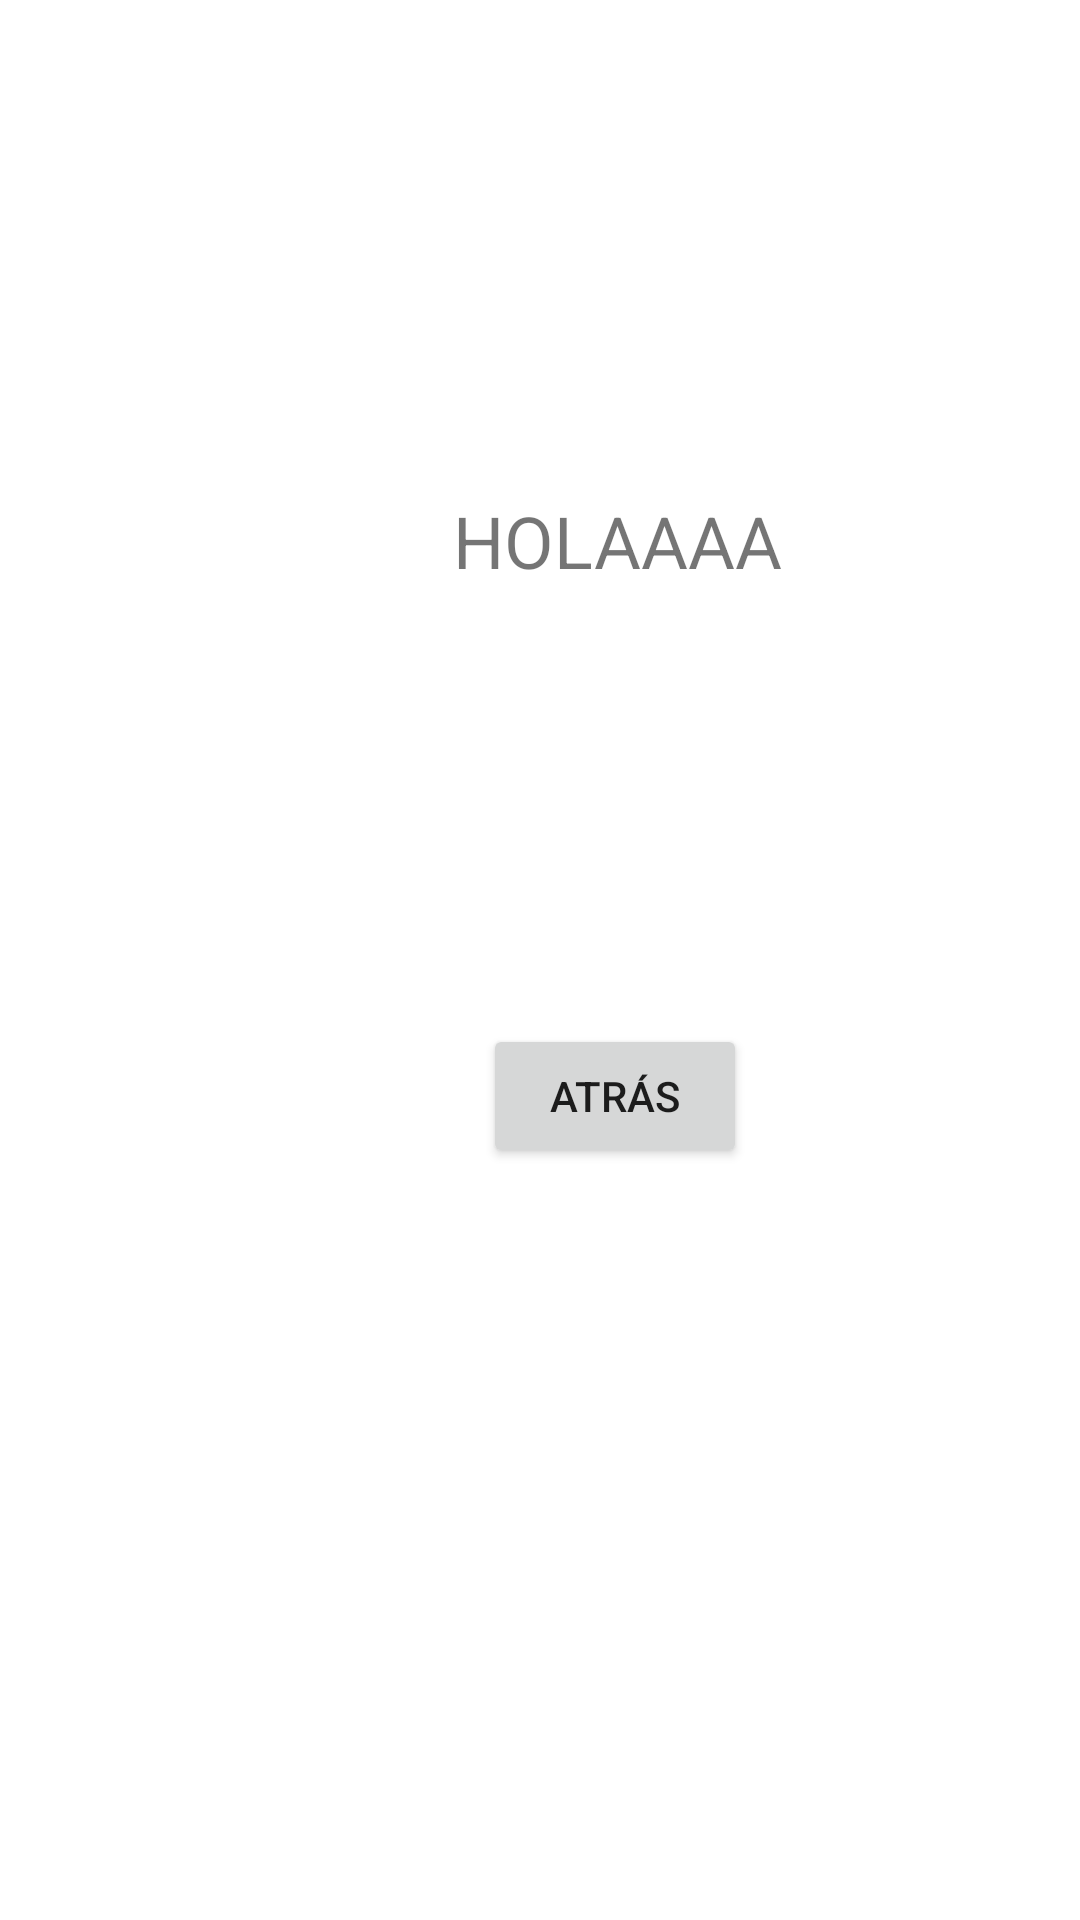

Write the Android layout XML for this screen, with the resource values it uses.
<!-- AndroidManifest.xml: application theme Theme.ManejoDeActividades_dos -->
<!-- res/layout/activity_usuario.xml -->
<?xml version="1.0" encoding="utf-8"?>
<androidx.constraintlayout.widget.ConstraintLayout xmlns:android="http://schemas.android.com/apk/res/android"
    xmlns:app="http://schemas.android.com/apk/res-auto"
    xmlns:tools="http://schemas.android.com/tools"
    android:layout_width="match_parent"
    android:layout_height="match_parent">

    <TextView
        android:id="@+id/textViewBienvenido"
        android:layout_width="wrap_content"
        android:layout_height="wrap_content"
        android:layout_marginStart="151dp"
        android:layout_marginTop="164dp"
        android:text="HOLAAAA"
        android:textSize="24sp"
        app:layout_constraintStart_toStartOf="parent"
        app:layout_constraintTop_toTopOf="parent" />

    <Button
        android:id="@+id/btnAtrasUsuario"
        android:layout_width="wrap_content"
        android:layout_height="wrap_content"
        android:layout_marginStart="161dp"
        android:layout_marginTop="145dp"
        android:text="Atrás"
        app:layout_constraintStart_toStartOf="parent"
        app:layout_constraintTop_toBottomOf="@+id/textViewBienvenido" />
</androidx.constraintlayout.widget.ConstraintLayout>
<!-- resources referenced by this layout -->
<resources>
  <style name="Theme.ManejoDeActividades_dos" parent="Theme.MaterialComponents.DayNight.DarkActionBar">
          
          <item name="colorPrimary">@color/purple_500</item>
          <item name="colorPrimaryVariant">@color/purple_700</item>
          <item name="colorOnPrimary">@color/white</item>
          
          <item name="colorSecondary">@color/teal_200</item>
          <item name="colorSecondaryVariant">@color/teal_700</item>
          <item name="colorOnSecondary">@color/black</item>
          
          <item name="android:statusBarColor" tools:targetApi="l">?attr/colorPrimaryVariant</item>
          
      </style>
  <!-- not gathered from this repository: default colours our renderer supplied (Android Studio template values) -->
  <color name="purple_500">#FF6200EE</color>
  <color name="purple_700">#FF3700B3</color>
  <color name="teal_200">#FF03DAC5</color>
  <color name="teal_700">#FF018786</color>
  <color name="black">#FF000000</color>
  <color name="white">#FFFFFFFF</color>
</resources>
